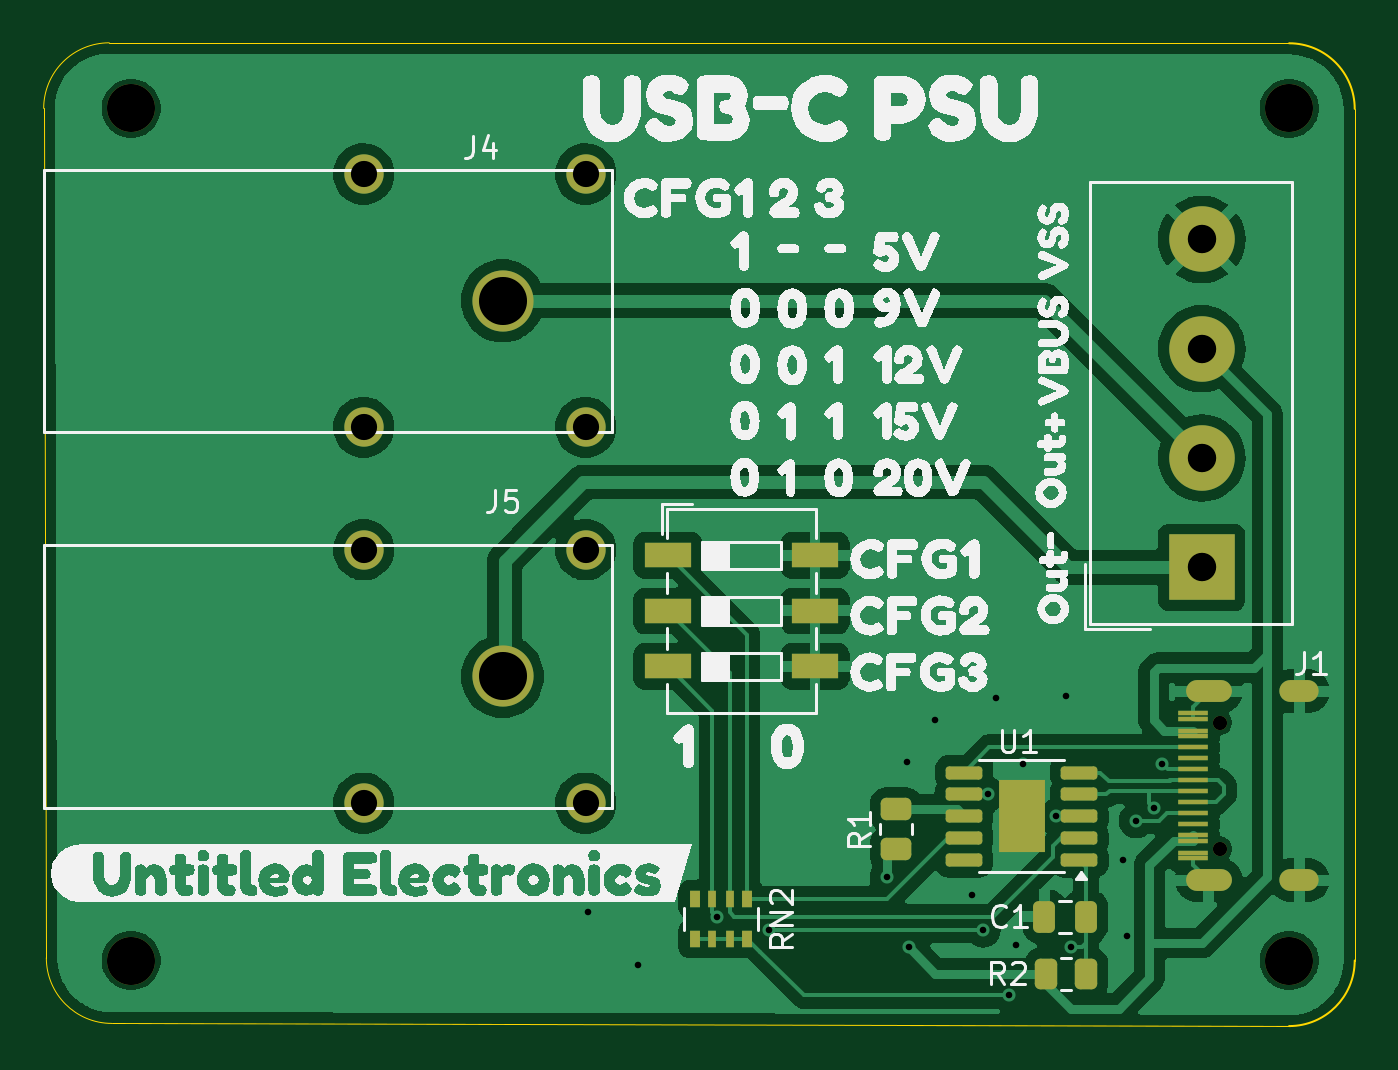
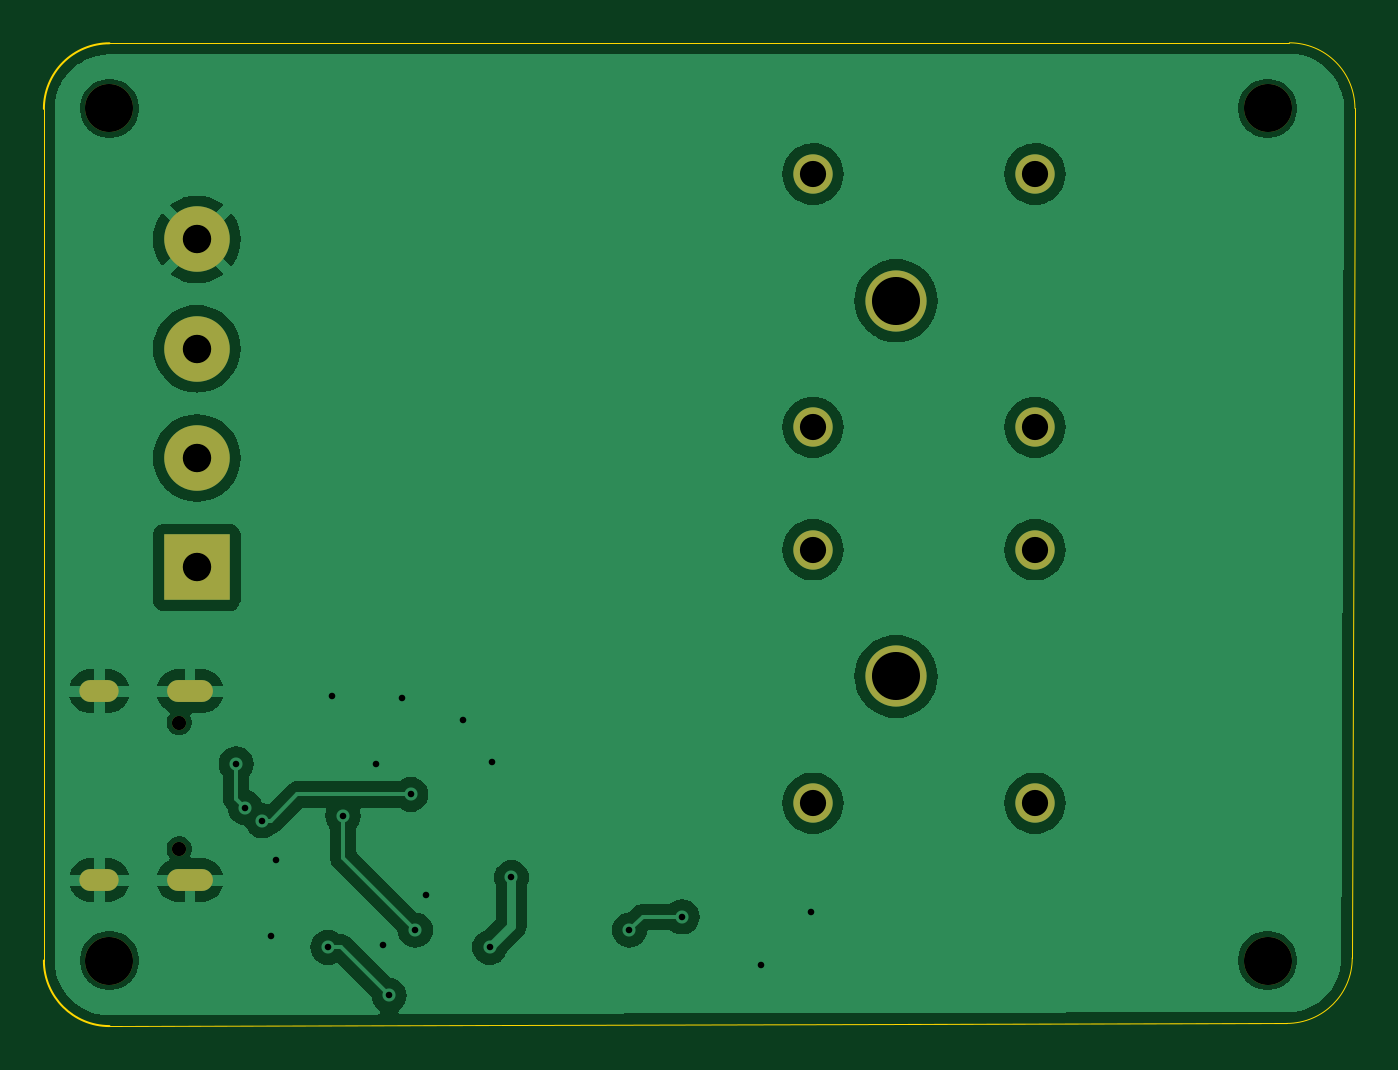
Circuit board: 11 layer files. Board 60.0 x 45.0 mm.
- bottom_copper: USBCpwr-B_Cu.gbr (61911 bytes)
- bottom_mask: USBCpwr-B_Mask.gbr (1429 bytes)
- paste: USBCpwr-B_Paste.gbr (450 bytes)
- bottom_silk: USBCpwr-B_Silkscreen.gbr (451 bytes)
- outline: USBCpwr-Edge_Cuts.gbr (1031 bytes)
- top_copper: USBCpwr-F_Cu.gbr (85158 bytes)
- top_mask: USBCpwr-F_Mask.gbr (3883 bytes)
- paste: USBCpwr-F_Paste.gbr (2988 bytes)
- top_silk: USBCpwr-F_Silkscreen.gbr (109623 bytes)
- drill: USBCpwr-NPTH.drl (490 bytes)
- drill: USBCpwr-PTH.drl (1345 bytes)

=== bottom_copper: USBCpwr-B_Cu.gbr (61911 bytes, source omitted) ===
=== bottom_mask: USBCpwr-B_Mask.gbr ===
%TF.GenerationSoftware,KiCad,Pcbnew,8.0.6*%
%TF.CreationDate,2024-12-31T11:44:45-06:00*%
%TF.ProjectId,USBCpwr,55534243-7077-4722-9e6b-696361645f70,rev?*%
%TF.SameCoordinates,Original*%
%TF.FileFunction,Soldermask,Bot*%
%TF.FilePolarity,Negative*%
%FSLAX46Y46*%
G04 Gerber Fmt 4.6, Leading zero omitted, Abs format (unit mm)*
G04 Created by KiCad (PCBNEW 8.0.6) date 2024-12-31 11:44:45*
%MOMM*%
%LPD*%
G01*
G04 APERTURE LIST*
%ADD10C,1.800000*%
%ADD11C,2.800000*%
%ADD12C,0.650000*%
%ADD13O,2.100000X1.000000*%
%ADD14O,1.800000X1.000000*%
%ADD15C,2.200000*%
%ADD16R,3.000000X3.000000*%
%ADD17C,3.000000*%
G04 APERTURE END LIST*
D10*
%TO.C,J5*%
X97640000Y-56200000D03*
X97640000Y-67800000D03*
X107800000Y-56200000D03*
X107800000Y-67800000D03*
D11*
X104000000Y-62000000D03*
%TD*%
D12*
%TO.C,J1*%
X136812500Y-69890000D03*
X136812500Y-64110000D03*
D13*
X136312500Y-71320000D03*
D14*
X140462500Y-71320000D03*
D13*
X136312500Y-62680000D03*
D14*
X140462500Y-62680000D03*
%TD*%
D10*
%TO.C,J4*%
X97640000Y-39000000D03*
X97640000Y-50600000D03*
X107800000Y-39000000D03*
X107800000Y-50600000D03*
D11*
X104000000Y-44800000D03*
%TD*%
D15*
%TO.C,H4*%
X87000000Y-75000000D03*
%TD*%
%TO.C,H3*%
X140000000Y-75000000D03*
%TD*%
D16*
%TO.C,J3*%
X136000000Y-57000000D03*
D17*
X136000000Y-52000000D03*
X136000000Y-47000000D03*
X136000000Y-42000000D03*
%TD*%
D15*
%TO.C,H2*%
X140000000Y-36000000D03*
%TD*%
%TO.C,H1*%
X87000000Y-36000000D03*
%TD*%
M02*

=== paste: USBCpwr-B_Paste.gbr ===
%TF.GenerationSoftware,KiCad,Pcbnew,8.0.6*%
%TF.CreationDate,2024-12-31T11:44:44-06:00*%
%TF.ProjectId,USBCpwr,55534243-7077-4722-9e6b-696361645f70,rev?*%
%TF.SameCoordinates,Original*%
%TF.FileFunction,Paste,Bot*%
%TF.FilePolarity,Positive*%
%FSLAX46Y46*%
G04 Gerber Fmt 4.6, Leading zero omitted, Abs format (unit mm)*
G04 Created by KiCad (PCBNEW 8.0.6) date 2024-12-31 11:44:44*
%MOMM*%
%LPD*%
G01*
G04 APERTURE LIST*
G04 APERTURE END LIST*
M02*

=== bottom_silk: USBCpwr-B_Silkscreen.gbr ===
%TF.GenerationSoftware,KiCad,Pcbnew,8.0.6*%
%TF.CreationDate,2024-12-31T11:44:44-06:00*%
%TF.ProjectId,USBCpwr,55534243-7077-4722-9e6b-696361645f70,rev?*%
%TF.SameCoordinates,Original*%
%TF.FileFunction,Legend,Bot*%
%TF.FilePolarity,Positive*%
%FSLAX46Y46*%
G04 Gerber Fmt 4.6, Leading zero omitted, Abs format (unit mm)*
G04 Created by KiCad (PCBNEW 8.0.6) date 2024-12-31 11:44:44*
%MOMM*%
%LPD*%
G01*
G04 APERTURE LIST*
G04 APERTURE END LIST*
M02*

=== outline: USBCpwr-Edge_Cuts.gbr ===
%TF.GenerationSoftware,KiCad,Pcbnew,8.0.6*%
%TF.CreationDate,2024-12-31T11:44:45-06:00*%
%TF.ProjectId,USBCpwr,55534243-7077-4722-9e6b-696361645f70,rev?*%
%TF.SameCoordinates,Original*%
%TF.FileFunction,Profile,NP*%
%FSLAX46Y46*%
G04 Gerber Fmt 4.6, Leading zero omitted, Abs format (unit mm)*
G04 Created by KiCad (PCBNEW 8.0.6) date 2024-12-31 11:44:45*
%MOMM*%
%LPD*%
G01*
G04 APERTURE LIST*
%TA.AperFunction,Profile*%
%ADD10C,0.050000*%
%TD*%
%TA.AperFunction,Profile*%
%ADD11C,0.100000*%
%TD*%
G04 APERTURE END LIST*
D10*
X140000000Y-33021320D02*
X86000000Y-33000000D01*
X143000000Y-75000000D02*
X143000000Y-36021320D01*
X86121320Y-77878680D02*
X140000000Y-78000000D01*
X83000000Y-36000000D02*
X83121320Y-74878680D01*
X86121320Y-77878680D02*
G75*
G02*
X83121320Y-74878680I0J3000000D01*
G01*
X83000000Y-36000000D02*
G75*
G02*
X86000000Y-33000000I3000000J0D01*
G01*
D11*
X143000000Y-75000000D02*
G75*
G02*
X140000000Y-78000000I-3000000J0D01*
G01*
X140000000Y-33021320D02*
G75*
G02*
X142999980Y-36021320I0J-2999980D01*
G01*
M02*

=== top_copper: USBCpwr-F_Cu.gbr (85158 bytes, source omitted) ===
=== top_mask: USBCpwr-F_Mask.gbr ===
%TF.GenerationSoftware,KiCad,Pcbnew,8.0.6*%
%TF.CreationDate,2024-12-31T11:44:44-06:00*%
%TF.ProjectId,USBCpwr,55534243-7077-4722-9e6b-696361645f70,rev?*%
%TF.SameCoordinates,Original*%
%TF.FileFunction,Soldermask,Top*%
%TF.FilePolarity,Negative*%
%FSLAX46Y46*%
G04 Gerber Fmt 4.6, Leading zero omitted, Abs format (unit mm)*
G04 Created by KiCad (PCBNEW 8.0.6) date 2024-12-31 11:44:44*
%MOMM*%
%LPD*%
G01*
G04 APERTURE LIST*
G04 Aperture macros list*
%AMRoundRect*
0 Rectangle with rounded corners*
0 $1 Rounding radius*
0 $2 $3 $4 $5 $6 $7 $8 $9 X,Y pos of 4 corners*
0 Add a 4 corners polygon primitive as box body*
4,1,4,$2,$3,$4,$5,$6,$7,$8,$9,$2,$3,0*
0 Add four circle primitives for the rounded corners*
1,1,$1+$1,$2,$3*
1,1,$1+$1,$4,$5*
1,1,$1+$1,$6,$7*
1,1,$1+$1,$8,$9*
0 Add four rect primitives between the rounded corners*
20,1,$1+$1,$2,$3,$4,$5,0*
20,1,$1+$1,$4,$5,$6,$7,0*
20,1,$1+$1,$6,$7,$8,$9,0*
20,1,$1+$1,$8,$9,$2,$3,0*%
G04 Aperture macros list end*
%ADD10R,0.500000X0.800000*%
%ADD11R,0.400000X0.800000*%
%ADD12C,1.800000*%
%ADD13C,2.800000*%
%ADD14C,0.650000*%
%ADD15R,1.400000X0.250000*%
%ADD16O,2.100000X1.000000*%
%ADD17O,1.800000X1.000000*%
%ADD18RoundRect,0.250000X-0.262500X-0.450000X0.262500X-0.450000X0.262500X0.450000X-0.262500X0.450000X0*%
%ADD19C,2.200000*%
%ADD20RoundRect,0.150000X0.687500X0.150000X-0.687500X0.150000X-0.687500X-0.150000X0.687500X-0.150000X0*%
%ADD21R,2.100000X3.300000*%
%ADD22R,3.000000X3.000000*%
%ADD23C,3.000000*%
%ADD24RoundRect,0.250000X0.450000X-0.262500X0.450000X0.262500X-0.450000X0.262500X-0.450000X-0.262500X0*%
%ADD25RoundRect,0.250000X0.250000X0.475000X-0.250000X0.475000X-0.250000X-0.475000X0.250000X-0.475000X0*%
%ADD26R,2.160000X1.120000*%
G04 APERTURE END LIST*
D10*
%TO.C,RN2*%
X115200000Y-72200000D03*
D11*
X114400000Y-72200000D03*
X113600000Y-72200000D03*
D10*
X112800000Y-72200000D03*
X112800000Y-74000000D03*
D11*
X113600000Y-74000000D03*
X114400000Y-74000000D03*
D10*
X115200000Y-74000000D03*
%TD*%
D12*
%TO.C,J5*%
X97640000Y-56200000D03*
X97640000Y-67800000D03*
X107800000Y-56200000D03*
X107800000Y-67800000D03*
D13*
X104000000Y-62000000D03*
%TD*%
D14*
%TO.C,J1*%
X136812500Y-69890000D03*
X136812500Y-64110000D03*
D15*
X135612500Y-70325000D03*
X135612500Y-69525000D03*
X135612500Y-68250000D03*
X135612500Y-67250000D03*
X135612500Y-66750000D03*
X135612500Y-68750000D03*
X135612500Y-64475000D03*
X135612500Y-63675000D03*
X135612500Y-63925000D03*
X135612500Y-64725000D03*
X135612500Y-65250000D03*
X135612500Y-66250000D03*
X135612500Y-67750000D03*
X135612500Y-65750000D03*
X135612500Y-69275000D03*
X135612500Y-70075000D03*
D16*
X136312500Y-71320000D03*
D17*
X140462500Y-71320000D03*
D16*
X136312500Y-62680000D03*
D17*
X140462500Y-62680000D03*
%TD*%
D18*
%TO.C,R2*%
X128887500Y-75600000D03*
X130712500Y-75600000D03*
%TD*%
D12*
%TO.C,J4*%
X97640000Y-39000000D03*
X97640000Y-50600000D03*
X107800000Y-39000000D03*
X107800000Y-50600000D03*
D13*
X104000000Y-44800000D03*
%TD*%
D19*
%TO.C,H4*%
X87000000Y-75000000D03*
%TD*%
D20*
%TO.C,U1*%
X130400000Y-70400000D03*
X130400000Y-69400000D03*
X130400000Y-68400000D03*
X130400000Y-67400000D03*
X130400000Y-66400000D03*
X125125000Y-66400000D03*
X125125000Y-67400000D03*
X125125000Y-68400000D03*
X125125000Y-69400000D03*
X125125000Y-70400000D03*
D21*
X127762500Y-68400000D03*
%TD*%
D19*
%TO.C,H3*%
X140000000Y-75000000D03*
%TD*%
D22*
%TO.C,J3*%
X136000000Y-57000000D03*
D23*
X136000000Y-52000000D03*
X136000000Y-47000000D03*
X136000000Y-42000000D03*
%TD*%
D19*
%TO.C,H2*%
X140000000Y-36000000D03*
%TD*%
D24*
%TO.C,R1*%
X122000000Y-69912500D03*
X122000000Y-68087500D03*
%TD*%
D19*
%TO.C,H1*%
X87000000Y-36000000D03*
%TD*%
D25*
%TO.C,C1*%
X130700000Y-73000000D03*
X128800000Y-73000000D03*
%TD*%
D26*
%TO.C,SW1*%
X111570000Y-56460000D03*
X111570000Y-59000000D03*
X111570000Y-61540000D03*
X118300000Y-61540000D03*
X118300000Y-59000000D03*
X118300000Y-56460000D03*
%TD*%
M02*

=== paste: USBCpwr-F_Paste.gbr (2988 bytes, source withheld) ===
=== top_silk: USBCpwr-F_Silkscreen.gbr (109623 bytes, source omitted) ===
=== drill: USBCpwr-NPTH.drl ===
M48
; DRILL file {KiCad 8.0.6} date 2024-12-31T11:44:47-0600
; FORMAT={-:-/ absolute / inch / decimal}
; #@! TF.CreationDate,2024-12-31T11:44:47-06:00
; #@! TF.GenerationSoftware,Kicad,Pcbnew,8.0.6
; #@! TF.FileFunction,NonPlated,1,2,NPTH
FMAT,2
INCH
; #@! TA.AperFunction,NonPlated,NPTH,ComponentDrill
T1C0.0256
; #@! TA.AperFunction,NonPlated,NPTH,ComponentDrill
T2C0.0866
%
G90
G05
T1
X5.3863Y-2.524
X5.3863Y-2.7516
T2
X3.4252Y-1.4173
X3.4252Y-2.9528
X5.5118Y-1.4173
X5.5118Y-2.9528
M30

=== drill: USBCpwr-PTH.drl ===
M48
; DRILL file {KiCad 8.0.6} date 2024-12-31T11:44:47-0600
; FORMAT={-:-/ absolute / inch / decimal}
; #@! TF.CreationDate,2024-12-31T11:44:47-06:00
; #@! TF.GenerationSoftware,Kicad,Pcbnew,8.0.6
; #@! TF.FileFunction,Plated,1,2,PTH
FMAT,2
INCH
; #@! TA.AperFunction,Plated,PTH,ViaDrill
T1C0.0118
; #@! TA.AperFunction,Plated,PTH,ComponentDrill
T2C0.0236
; #@! TA.AperFunction,Plated,PTH,ComponentDrill
T3C0.0472
; #@! TA.AperFunction,Plated,PTH,ComponentDrill
T4C0.0512
; #@! TA.AperFunction,Plated,PTH,ComponentDrill
T5C0.0866
%
G90
G05
T1
X4.248Y-2.8661
X4.3386Y-2.9606
X4.4803Y-2.874
X4.5748Y-2.8976
X4.7874Y-2.8031
X4.8228Y-2.5945
X4.8268Y-2.9291
X4.874Y-2.5197
X4.9409Y-2.8346
X4.9606Y-2.8976
X4.969Y-2.6535
X4.9843Y-2.4803
X5.0079Y-3.0157
X5.0197Y-2.9252
X5.0315Y-2.5984
X5.091Y-2.6929
X5.1102Y-2.4764
X5.1181Y-2.9291
X5.2126Y-2.7717
X5.2205Y-2.9094
X5.2362Y-2.7008
X5.2677Y-2.6772
X5.2835Y-2.5984
T3
X3.8441Y-1.5354
X3.8441Y-1.9921
X3.8441Y-2.2126
X3.8441Y-2.6693
X4.2441Y-1.5354
X4.2441Y-1.9921
X4.2441Y-2.2126
X4.2441Y-2.6693
T4
X5.3543Y-1.6535
X5.3543Y-1.8504
X5.3543Y-2.0472
X5.3543Y-2.2441
T5
X4.0945Y-1.7638
X4.0945Y-2.4409
T2
G00X5.345Y-2.4677
M15
G01X5.3883Y-2.4677
M16
G05
G00X5.345Y-2.8079
M15
G01X5.3883Y-2.8079
M16
G05
G00X5.5143Y-2.4677
M15
G01X5.5458Y-2.4677
M16
G05
G00X5.5143Y-2.8079
M15
G01X5.5458Y-2.8079
M16
G05
M30
